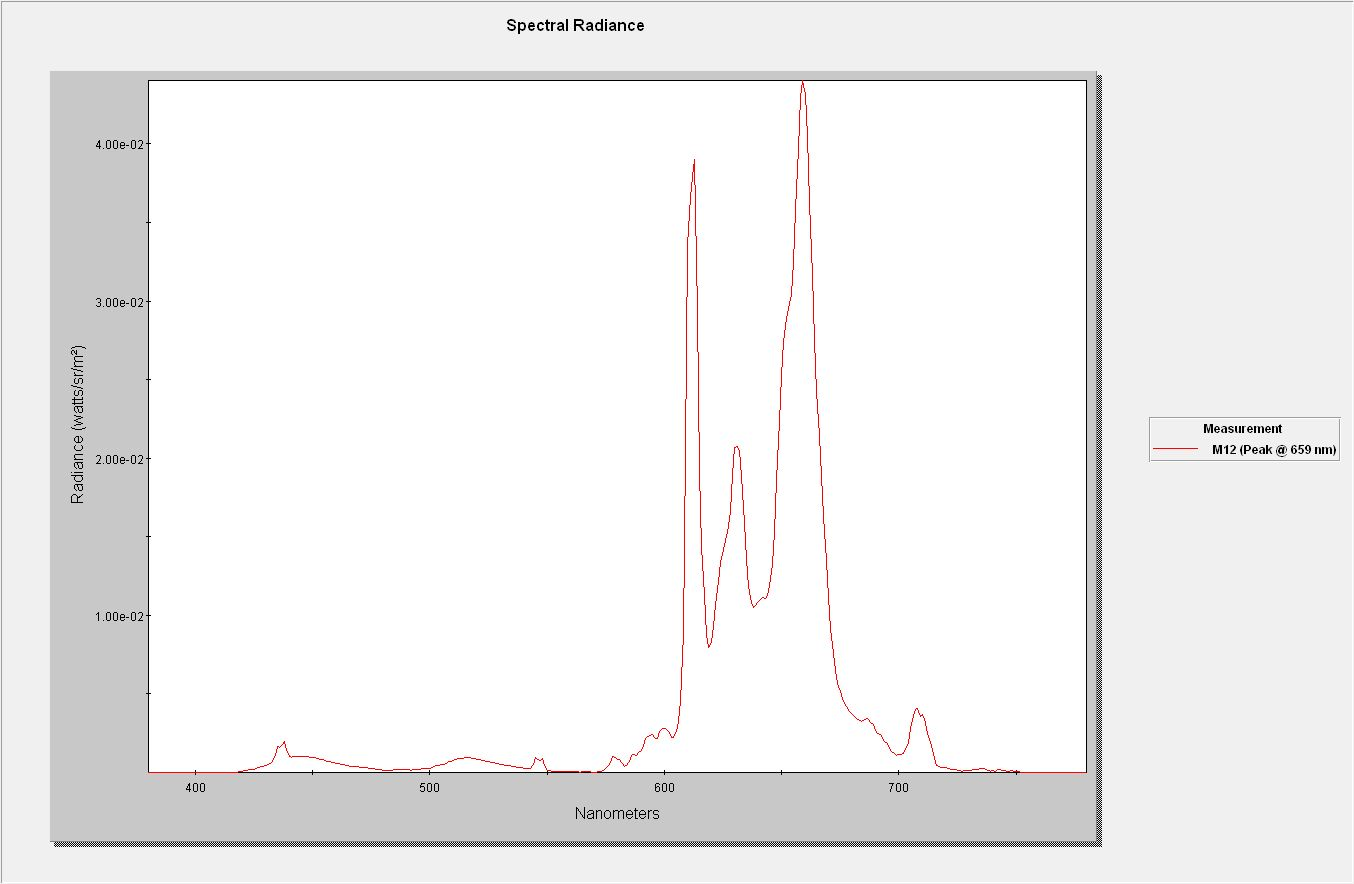

The table this chart was drawn from, first rows:
, M12
380, 1.129e-025
381, 1.056e-025
382, 1.067e-025
383, 1.062e-025
384, 1.106e-025
385, 1.015e-025
386, 9.664e-026
387, 9.742e-026
388, 9.478e-026
389, 9.416e-026
390, 9.209e-026
391, 8.960e-026
392, 8.453e-026
393, 8.261e-026
394, 8.486e-026
395, 8.264e-026
396, 8.246e-026
397, 7.652e-026
398, 7.770e-026
399, 7.469e-026
400, 7.001e-026
401, 6.932e-026
402, 6.706e-026
403, 6.622e-026
404, 6.355e-026
405, 6.130e-026
406, 3.122e-006
407, 5.916e-026
408, 5.768e-026
409, 5.666e-026
410, 5.402e-026
411, 5.282e-026
412, 5.121e-026
413, 5.022e-026
414, 4.892e-026
415, 4.677e-026
416, 2.477e-006
417, 2.375e-005
418, 3.176e-005
419, 5.039e-005
420, 4.875e-005
421, 1.081e-004
422, 1.094e-004
423, 1.622e-004
424, 1.765e-004
425, 2.146e-004
426, 2.621e-004
427, 2.947e-004
428, 3.745e-004
429, 3.914e-004
430, 4.503e-004
431, 5.142e-004
432, 5.735e-004
433, 6.787e-004
434, 1.114e-003
435, 1.685e-003
436, 1.622e-003
437, 1.806e-003
438, 2.003e-003
439, 1.480e-003
... 341 more rows
